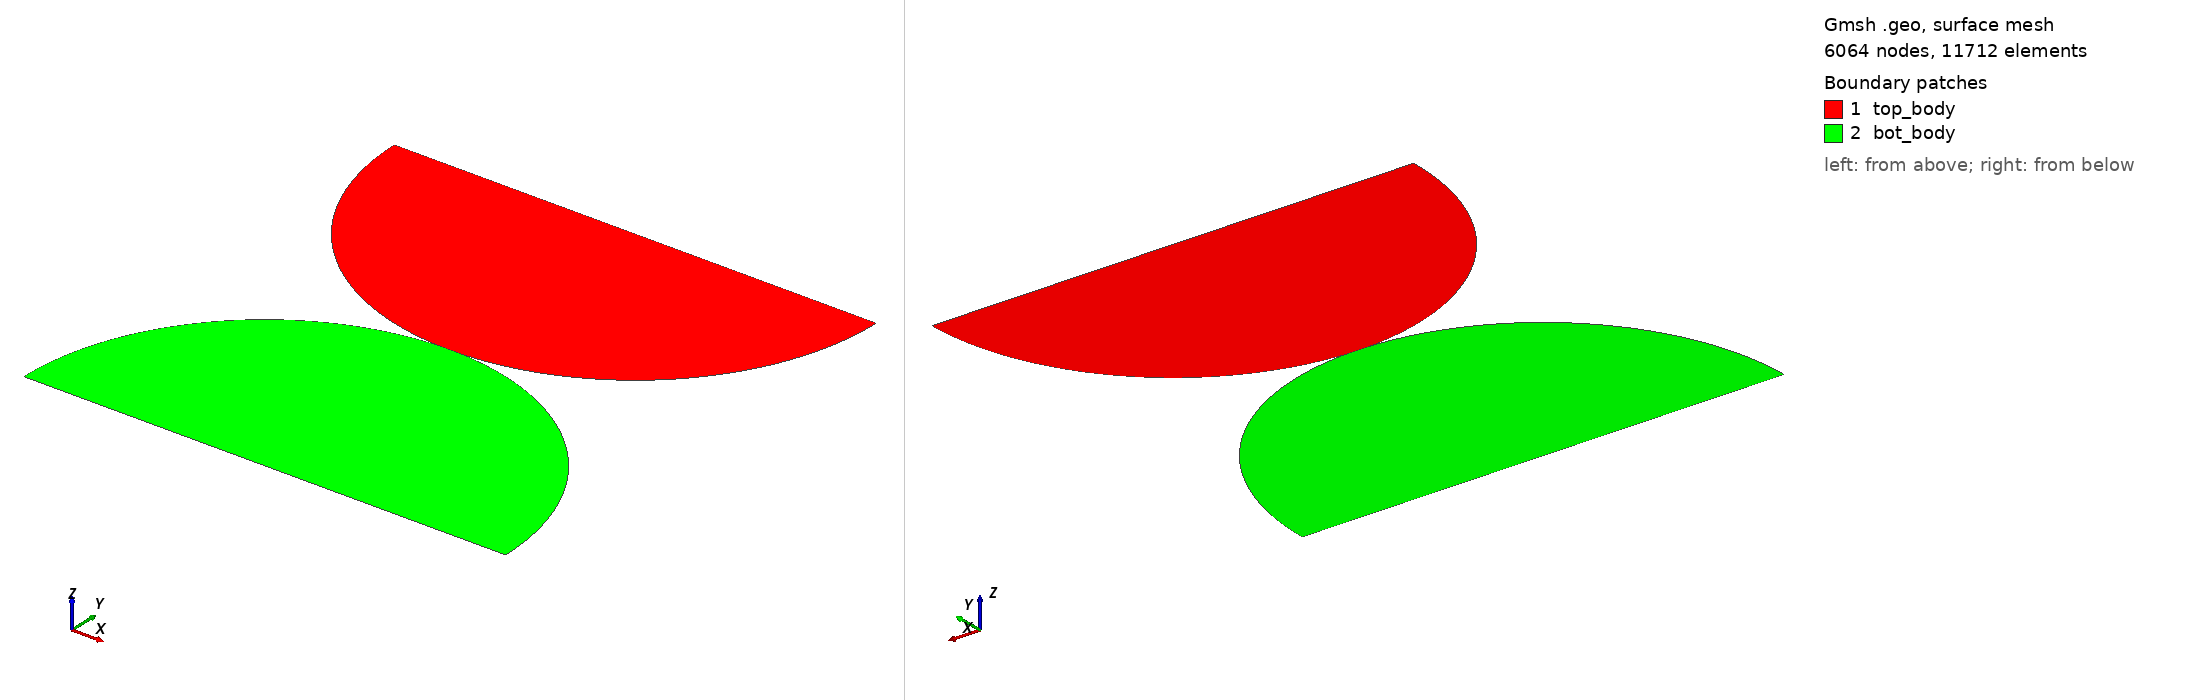

Gmsh geometry script, surface-meshed: 6064 nodes, 11712 surface elements. Boundary patches (legend numbers): 1 top_body, 2 bot_body. Left view from above one corner, right view from below the opposite corner. Legend entries are the model's physical surfaces. The drawing asked Gmsh for element sizes between 1% and 20% of the model's largest extent; the script's own settings can give other sizes.

=== spheres_2d.geo (drawn) ===
cl1 = 0.0025;
cl2 = 0.0025;
cl3 = 0.005;
Dy = 0.0;
radius = 0.1;
y = 0.1;
epsilon = 0.0;
Point(1) = {0, y, 0, cl1};
Point(2) = {radius, radius + y, 0, cl2};
Point(3) = {-radius, radius + y, 0, cl2};

Point(11) = {0, y, 0, cl1};
Point(12) = {radius, -radius + y, 0, cl2};
Point(13) = {-radius,- radius + y, 0, cl2};

Point(8) = {0, radius + y, 0, cl2};
Point(18) = {0, -radius + y, 0, cl2};

Circle(1) = {3, 8, 1};
Circle(2) = {1, 8, 2};

Circle(11) = {13, 18, 11};
Circle(12) = {11, 18, 12};

Line(3) = {2, 8};
Line(13) = {8, 3};

Line(30) = {12, 18};
Line(31) = {18, 13};


Line Loop(9) = {2, 3, 13, 1};
Plane Surface(9) = {9};

Line Loop(19) = {-12, -30, -31, -11};
Plane Surface(19) = {19};

Physical Line("rigid") = {11, 12};
Physical Line("contact_surface") = {1, 2};
Physical Line("bottom") = {30, 31};
Physical Line("top") = {3, 13};
Physical Surface("bot_body") = {19};
Physical Surface("top_body") = {9};
